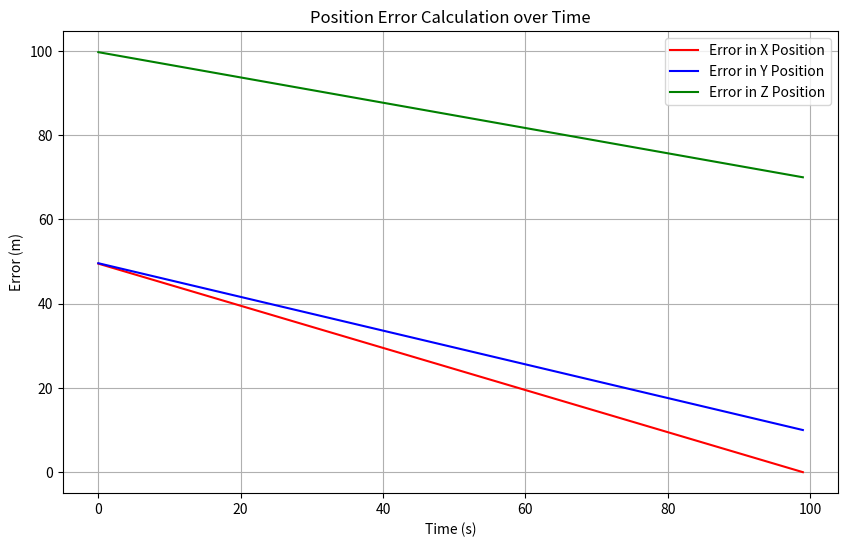

This chart was generated by the following Python code:
import matplotlib.pyplot as plt
import numpy as np

# Drone parameters and position tracking
drone_position = {'x': 0, 'y': 0, 'z': 0}
desired_position = {'x': 50, 'y': 50, 'z': 100}  # Desired position
error_x = []
error_y = []
error_z = []

# Function to calculate position error
def calculate_position_error(drone_position, desired_position):
    error_x_val = desired_position['x'] - drone_position['x']
    error_y_val = desired_position['y'] - drone_position['y']
    error_z_val = desired_position['z'] - drone_position['z']
    
    return error_x_val, error_y_val, error_z_val

# Simulating error calculations over time
time_steps = np.arange(0, 100, 1)  # Time steps for simulation

for t in time_steps:
    # Simulate drone movement towards the target
    drone_position['x'] += 0.5  # Movement speed in x-direction
    drone_position['y'] += 0.4  # Movement speed in y-direction
    drone_position['z'] += 0.3  # Movement speed in z-direction
    
    error_x_val, error_y_val, error_z_val = calculate_position_error(drone_position, desired_position)
    error_x.append(error_x_val)
    error_y.append(error_y_val)
    error_z.append(error_z_val)

# Plotting error over time
plt.figure(figsize=(10, 6))
plt.plot(time_steps, error_x, label='Error in X Position', color='red')
plt.plot(time_steps, error_y, label='Error in Y Position', color='blue')
plt.plot(time_steps, error_z, label='Error in Z Position', color='green')

plt.title("Position Error Calculation over Time")
plt.xlabel("Time (s)")
plt.ylabel("Error (m)")
plt.legend()
plt.grid(True)
plt.show()

class Drone:
    def __init__(self, position, desired_position):
        self.position = position
        self.desired_position = desired_position
        self.error_x = 0
        self.error_y = 0
        self.error_z = 0

    def calculate_position_error(self):
        self.error_x = self.desired_position['x'] - self.position['x']
        self.error_y = self.desired_position['y'] - self.position['y']
        self.error_z = self.desired_position['z'] - self.position['z']
    
    def move_towards_target(self):
        # Move drone towards target to reduce error
        self.position['x'] += 0.5
        self.position['y'] += 0.4
        self.position['z'] += 0.3

    def get_position(self):
        return self.position

    def get_error(self):
        return self.error_x, self.error_y, self.error_z


# Backend logic simulation loop
drone = Drone(position={'x': 0, 'y': 0, 'z': 0}, desired_position={'x': 50, 'y': 50, 'z': 100})

# Running the backend for 100 time steps
for t in range(100):
    drone.move_towards_target()
    drone.calculate_position_error()
    error_x, error_y, error_z = drone.get_error()
    # Here you can pass these error values to the control system for corrections
    print(f"Time Step {t+1}: Error in Position - X: {error_x}, Y: {error_y}, Z: {error_z}")
